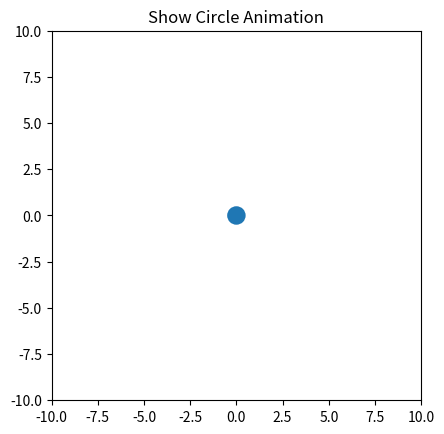

Reproduce this figure in Python.
import matplotlib.pyplot as plt
from matplotlib import animation


def create_circle():
    circle = plt.Circle((0, 0), radius=0.5)
    return circle


def update_radius(i, circle):
    circle.radius = i * 0.5
    return circle


def create_animation():
    fig = plt.gcf()
    ax = plt.axes(xlim=(-10, 10), ylim=(-10, 10))
    ax.set_aspect('equal')
    circle = create_circle()
    ax.add_patch(circle)
    anim = animation.FuncAnimation(
        fig, update_radius, fargs= (circle, ), frames=60, interval=100
    )
    plt.title("Show Circle Animation")
    plt.show()

    
if __name__ == '__main__':
    create_animation()